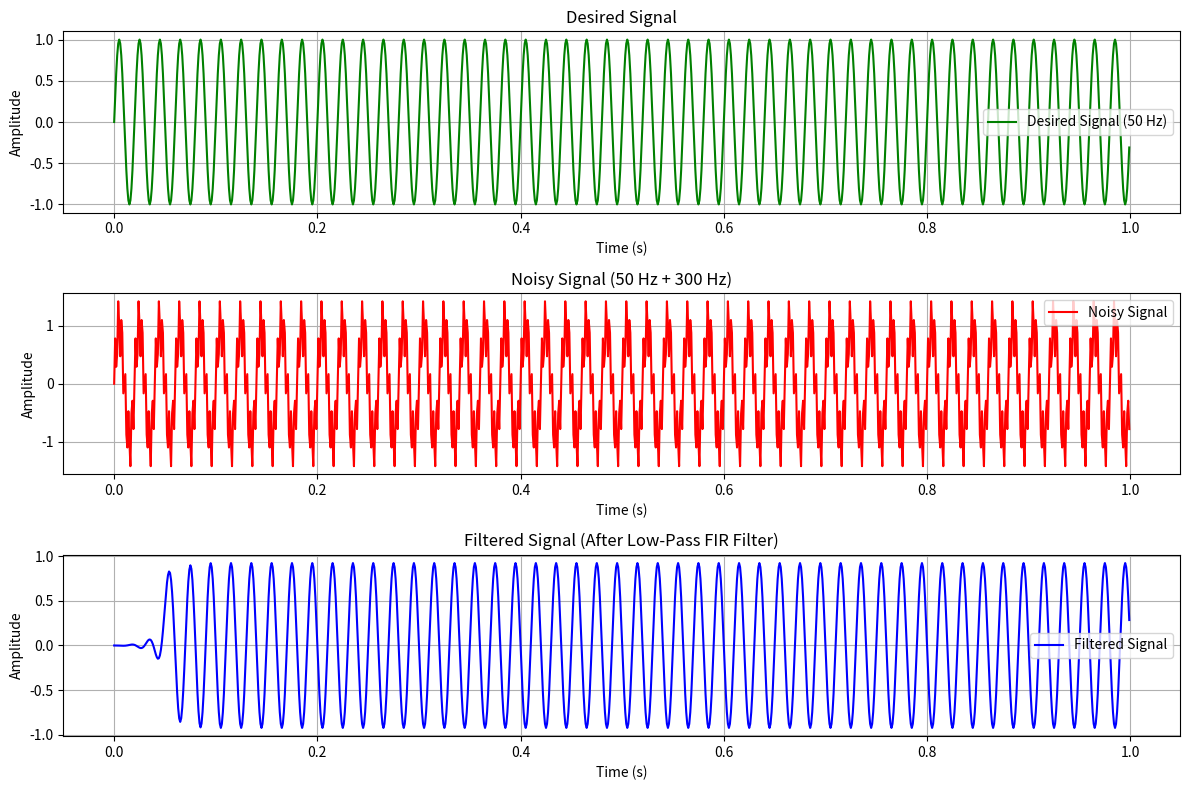

Reproduce this figure in Python.
import numpy as np
import matplotlib.pyplot as plt
from scipy.signal import firwin, lfilter, freqz

# Specifications for the FIR filter
cutoff = 60     # Cutoff frequency in Hz
fs = 1000       # Sampling rate in Hz
num_taps = 101  # Number of filter coefficients (filter order + 1)

# Design the low-pass FIR filter using a Hamming window
fir_coefficients = firwin(num_taps, cutoff, fs = fs, window = "hamming")

# Generate a test signal: sum of a low-frequency signal (desired) and high-frequency noise
t = np.linspace(0, 1, fs, endpoint=False)       # 1 second of data
desired_signal = np.sin(2 * np.pi * 50 * t)     # Low-frequency component (50 Hz)
noise = 0.5 * np.sin(2 * np.pi * 300 * t)       # High-frequency noise (300 Hz)
noisy_signal = desired_signal + noise           # Combined signal

# Apply the FIR filter to the noisy signal
filtered_signal = lfilter(fir_coefficients, 1.0, noisy_signal)

# Frequency response of the filter
w, h = freqz(fir_coefficients, worN = 8000, fs = fs)

'''
# Plot the frequency response
plt.figure(figsize=(10, 6))
plt.plot(w, 20 * np.log10(np.abs(h)), label="Magnitude Response", color="blue")
plt.axvline(cutoff, color='red', linestyle='--', label=f'Cutoff Frequency = {cutoff} Hz')
plt.title("Frequency Response of the FIR Low-Pass Filter")
plt.xlabel("Frequency (Hz)")
plt.ylabel("Magnitude (dB)")
plt.legend()
plt.grid()
plt.show()
'''

# Plot the original, noisy, and filtered signals
plt.figure(figsize=(12, 8))

# Plot the desired signal
plt.subplot(3, 1, 1)
plt.plot(t, desired_signal, label="Desired Signal (50 Hz)", color="green")
plt.title("Desired Signal")
plt.xlabel("Time (s)")
plt.ylabel("Amplitude")
plt.grid()
plt.legend()

# Plot the noisy signal
plt.subplot(3, 1, 2)
plt.plot(t, noisy_signal, label="Noisy Signal", color="red")
plt.title("Noisy Signal (50 Hz + 300 Hz)")
plt.xlabel("Time (s)")
plt.ylabel("Amplitude")
plt.grid()
plt.legend()

# Plot the filtered signal
plt.subplot(3, 1, 3)
plt.plot(t, filtered_signal, label="Filtered Signal", color="blue")
plt.title("Filtered Signal (After Low-Pass FIR Filter)")
plt.xlabel("Time (s)")
plt.ylabel("Amplitude")
plt.grid()
plt.legend()

plt.tight_layout()
plt.show()
